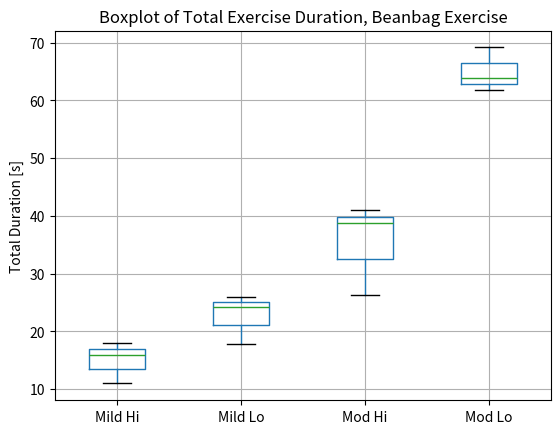
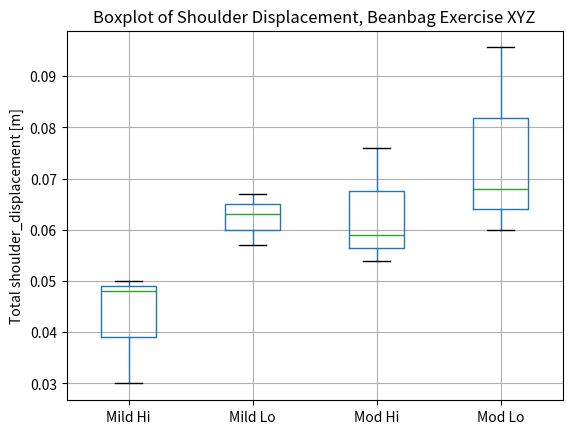
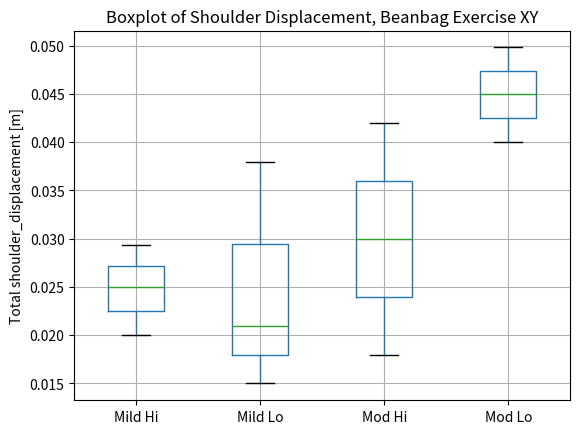
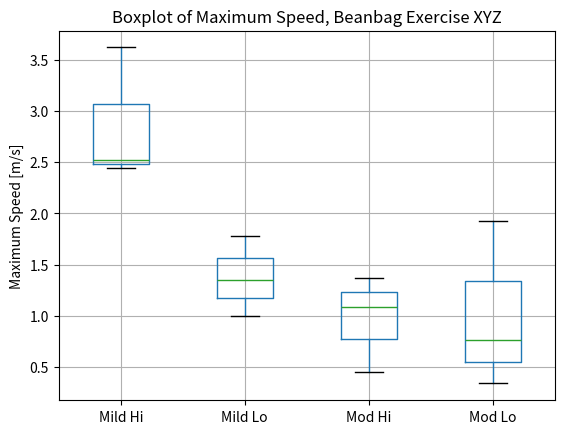
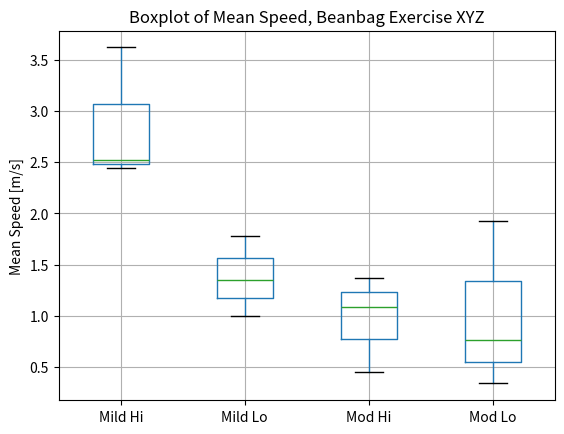
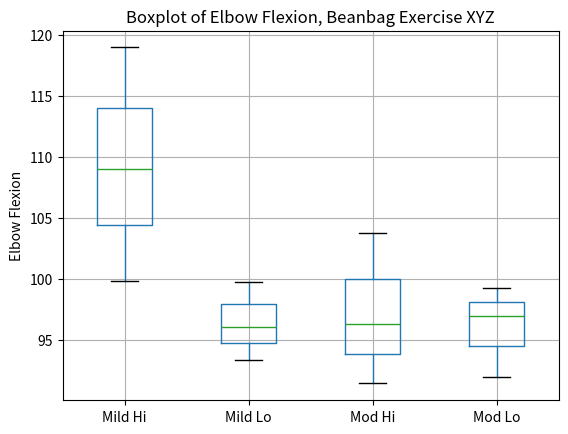
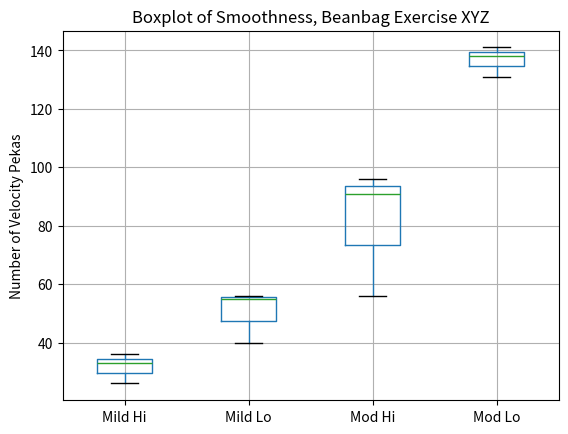

These charts were generated, in order, by the following Python code:
# -*- coding: utf-8 -*-
"""
Created on Wed Mar  8 20:12:05 2023

[redacted]
"""

import pandas as pd
import numpy as np
import matplotlib.pyplot as plt
#%%

duration = np.array([(11, 16, 18), (26, 17.9, 24.3), (41, 26.3, 38.7), (69.16, 63.9, 61.86)])

df = pd.DataFrame(duration.T, columns=['Mild Hi', 'Mild Lo', 'Mod Hi', 'Mod Lo'])

plt.figure()
boxplot = df.boxplot(column = ['Mild Hi', 'Mild Lo', 'Mod Hi', 'Mod Lo'])
plt.ylabel('Total Duration [s]')
plt.title('Boxplot of Total Exercise Duration, Beanbag Exercise')

#%% shoulder displacement XYZ

shoulder_displacement = np.array([(0.03, 0.048, 0.05), (0.057, 0.067, 0.063), (0.076, 0.054, 0.059), (0.0956, 0.06, 0.068)])

df = pd.DataFrame(shoulder_displacement.T, columns=['Mild Hi', 'Mild Lo', 'Mod Hi', 'Mod Lo'])

plt.figure()
boxplot = df.boxplot(column = ['Mild Hi', 'Mild Lo', 'Mod Hi', 'Mod Lo'])
plt.ylabel('Total shoulder_displacement [m]')
plt.title('Boxplot of Shoulder Displacement, Beanbag Exercise XYZ')

#%% shoulder displacement XY

shoulder_displacement = np.array([(0.0293, 0.025, 0.02), (0.015, 0.0379, 0.021), (0.018, 0.03, 0.042), (0.04, 0.045, 0.0498)])

df = pd.DataFrame(shoulder_displacement.T, columns=['Mild Hi', 'Mild Lo', 'Mod Hi', 'Mod Lo'])

plt.figure()
boxplot = df.boxplot(column = ['Mild Hi', 'Mild Lo', 'Mod Hi', 'Mod Lo'])
plt.ylabel('Total shoulder_displacement [m]')
plt.title('Boxplot of Shoulder Displacement, Beanbag Exercise XY')


#%% max speed

max_speed = np.array([(2.44, 2.52, 3.62), (1.35, 1.78, 0.995), (1.09, 0.452, 1.37), (0.76, 0.34, 1.93)])

df = pd.DataFrame(max_speed.T, columns=['Mild Hi', 'Mild Lo', 'Mod Hi', 'Mod Lo'])

plt.figure()
boxplot = df.boxplot(column = ['Mild Hi', 'Mild Lo', 'Mod Hi', 'Mod Lo'])
plt.ylabel('Maximum Speed [m/s]')
plt.title('Boxplot of Maximum Speed, Beanbag Exercise XYZ')

#%% mean speed

mean_speed = np.array([(0.334, 0.333, 0.37), (0.145, 0.22, 0.132), (0.105, 0.1085, 0.127), (0.04, 0.042, 0.112)])

df = pd.DataFrame(max_speed.T, columns=['Mild Hi', 'Mild Lo', 'Mod Hi', 'Mod Lo'])

plt.figure()
boxplot = df.boxplot(column = ['Mild Hi', 'Mild Lo', 'Mod Hi', 'Mod Lo'])
plt.ylabel('Mean Speed [m/s]')
plt.title('Boxplot of Mean Speed, Beanbag Exercise XYZ')


#%% elbow flexion

elbow_flexion = np.array([(99.87, 109, 119), (96.04, 93.4, 99.8), (96.3, 103.8, 91.44), (97, 92, 99.3)])

df = pd.DataFrame(elbow_flexion.T, columns=['Mild Hi', 'Mild Lo', 'Mod Hi', 'Mod Lo'])

plt.figure()
boxplot = df.boxplot(column = ['Mild Hi', 'Mild Lo', 'Mod Hi', 'Mod Lo'])
plt.ylabel('Elbow Flexion')
plt.title('Boxplot of Elbow Flexion, Beanbag Exercise XYZ')

#%% velocity peaks

vel_peaks = np.array([(26, 33, 36), (55, 40, 56), (96, 56, 91), (141, 131, 138)])

df = pd.DataFrame(vel_peaks.T, columns=['Mild Hi', 'Mild Lo', 'Mod Hi', 'Mod Lo'])

plt.figure()
boxplot = df.boxplot(column = ['Mild Hi', 'Mild Lo', 'Mod Hi', 'Mod Lo'])
plt.ylabel('Number of Velocity Pekas')
plt.title('Boxplot of Smoothness, Beanbag Exercise XYZ')